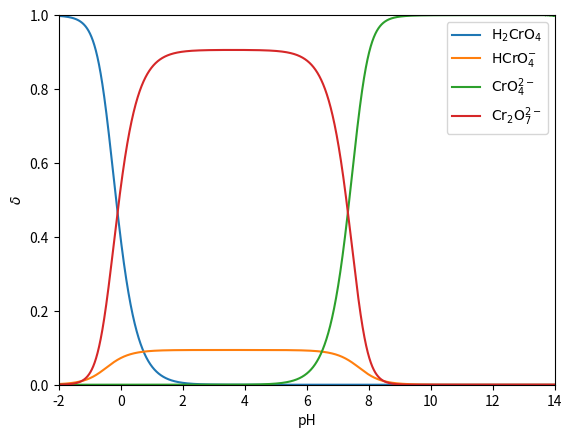

This chart was generated by the following Python code:
import matplotlib.pyplot as plt
import numpy as np


K1 = 10**6.49
K2 = 10**7.23
K3 = 10**14.69
pH = np.linspace(-2,14,10000)
H, A, B, Cr1, Cr2, Cr3, Cr4 = [], [], [], [], [], [], []

for i in pH:
    H.append(10**(-i))
    h = H[-1]
    A.append(2*K3*h*h)
    B.append(K1*h+K2*h*h+1)
    a, b =A[-1], B[-1] 
    Cr3.append((-b+np.sqrt(b*b+4*a))/(2*a))
    cr = Cr3[-1]
    Cr1.append(K2*h*h*cr)
    Cr2.append(K1*h*cr)
    Cr4.append(2*K3*h*h*cr*cr)

plt.xlim(-2,14)
plt.ylim(0,1)    
plt.plot(pH, Cr1, label="$\mathrm{H_{2}CrO_{4}}$")
plt.plot(pH, Cr2, label="$\mathrm{HCrO_{4}^{-}}$")
plt.plot(pH, Cr3, label="$\mathrm{CrO_{4}^{2-}}$")
plt.plot(pH, Cr4, label="$\mathrm{Cr_{2}O_{7}^{2-}}$")
plt.xlabel("pH")
plt.ylabel("$\delta$")
plt.legend()
plt.show()
